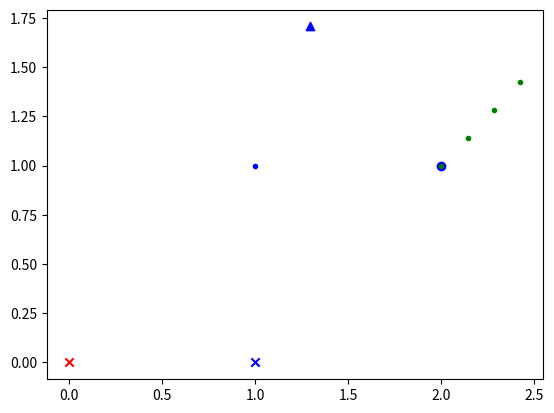

Python code for this plot:
import numpy as np
import matplotlib.pyplot as plt

class Frame2D(object):
    def __init__(self, theta=0, x=0, y=0, parent=None, H=None):
        if H is not None:
            #self._H = H
            self._theta = np.arctan2(H[1, 0], H[0, 0])
            self._x = H[0,2]
            self._y = H[1,2]
            #self._H_inv = Frame2D._create_h_inv(self._theta, self._x, self._y)
            self._H = Frame2D._create_h(self._theta, self._x, self._y)
        else:
            #self._H_inv = Frame2D._create_h_inv(theta, x, y)
            self._theta = theta
            self._x = x
            self._y = y
            self._H = Frame2D._create_h(self._theta, self._x, self._y)

        self.parent = parent


    def transform_points(self, points):
        if len(points.shape) == 1:
            points = np.reshape(points, (1,2))

        N = len(points)
        p_temp = np.append(points, np.ones((N, 1)), axis=1)
        p_temp = np.matmul(p_temp, self._parent_H().T)

        return p_temp[:, 0:2]

    def transform_points_inv(self, points):
        if len(points.shape) == 1:
            points = np.reshape(points, (1,2))

        N = len(points)

        p_temp = np.append(points, np.ones((N, 1)), axis=1)
        p_temp = np.matmul(p_temp, self._H_inv.T)

        return p_temp[:, 0:2]

    def transform(self, frame):
        h_new = np.matmul(self._H, frame._H)
        return Frame2D(H=h_new)

    def transform_inv(self, frame):
        h_new = np.matmul(self._H_inv, frame._H)
        return Frame2D(H=h_new)

    def rotate(self, theta):
        h_temp = Frame2D._create_h(theta, 0,0)
        new_H = np.matmul(h_temp, self._H)
        return Frame2D(H=new_H)

    def set_rotation(self, theta):
        #new_H = Frame2D._create_h(theta, self._x, self._y)
        #return Frame2D(H=new_H, parent=self.parent)
        self._theta = theta
        #self._H = self._create_h(self._theta, self._x, self._y)
        self._update_h(theta, self._x, self._y)
        return self

    def translate(self, x, y):
        new_H = Frame2D._create_h(self._theta, self._x+x, self._y+y)
        return Frame2D(H=new_H)

    def _parent_H(self):
        if self.parent is None:
            return self._H
        else:
            return np.matmul(self.parent._parent_H(), self._H)

    def origin(self):
        return self.transform_points(np.array([0,0]))

    def _update_h(self, theta, x, y):
        self._H[0,0] = np.cos(theta)
        self._H[0,1] = -np.sin(theta)
        self._H[0,2] = x
        self._H[1,0] = np.sin(theta)
        self._H[1,1] = np.cos(theta)
        self._H[1,2] = y

    @staticmethod
    def identity():
        return Frame2D(H=np.eye(3))

    @staticmethod
    def _create_h(theta, x, y):
        return np.array([
            [np.cos(theta), -np.sin(theta), x],
            [np.sin(theta), np.cos(theta), y],
            [0,0,1]
        ])
    @staticmethod
    def _create_h_inv(theta, x, y):
        return np.array([
            [np.cos(-theta), -np.sin(-theta), -x],
            [np.sin(-theta), np.cos(-theta), -y],
            [0,0,1]
        ])


if __name__ == '__main__':
    
    frame1 = Frame2D(0, 1, 0)
    frame2 = Frame2D(0, 0, 1, frame1)
    frame3 = Frame2D(0, 1, 0, frame2)
    frame4 = Frame2D(0, 0, 1, frame3)

    point = np.array([ [0,0] ])

    frame3 = frame3.set_rotation(np.pi/4)

    h1 = Frame2D._create_h(0,1,0)
    h2 = Frame2D._create_h(0,0,1)
    h3 = Frame2D._create_h(np.pi/2,0,0)
    h4 = Frame2D._create_h(0,0,1)

    #p1 = np.matmul(point, h1.T)
    #p2 = np.matmul(point, np.matmul(h1, h2).T )
    #p3 = np.matmul(point, np.matmul(np.matmul(h1, h2), h3).T )
    #p4 = np.matmul(point, np.matmul(np.matmul(np.matmul(h1, h2), h3), h4).T )

    p1 = frame1.transform_points(point)
    #o1 = frame1.origin()
    p2 = frame2.transform_points(point)
    #o2 = frame1.origin()
    p3 = frame3.transform_points(point)
    l = frame3.transform_points(np.array([ [0,0], [0.2,0], [0.4,0], [0.6,0] ]))
    #o3 = frame1.origin()
    p4 = frame4.transform_points(point)
    #o4 = frame1.origin()

    #plt.scatter(o1[:, 0], o1[:, 1], marker='x', color='r')
    #plt.scatter(o2[:, 0], o2[:, 1], marker='.', color='r')
    #plt.scatter(o3[:, 0], o3[:, 1], marker='o', color='r')
    #plt.scatter(o4[:, 0], o4[:, 1], marker='^', color='r')

    plt.scatter(0, 0, marker='x', color='r')
    plt.scatter(p1[:, 0], p1[:, 1], marker='x', color='b')
    plt.scatter(p2[:, 0], p2[:, 1], marker='.', color='b')
    plt.scatter(p3[:, 0], p3[:, 1], marker='o', color='b')
    plt.scatter(p4[:, 0], p4[:, 1], marker='^', color='b')
    plt.scatter(l[:, 0], l[:, 1], marker='.', color='g')

    plt.show()